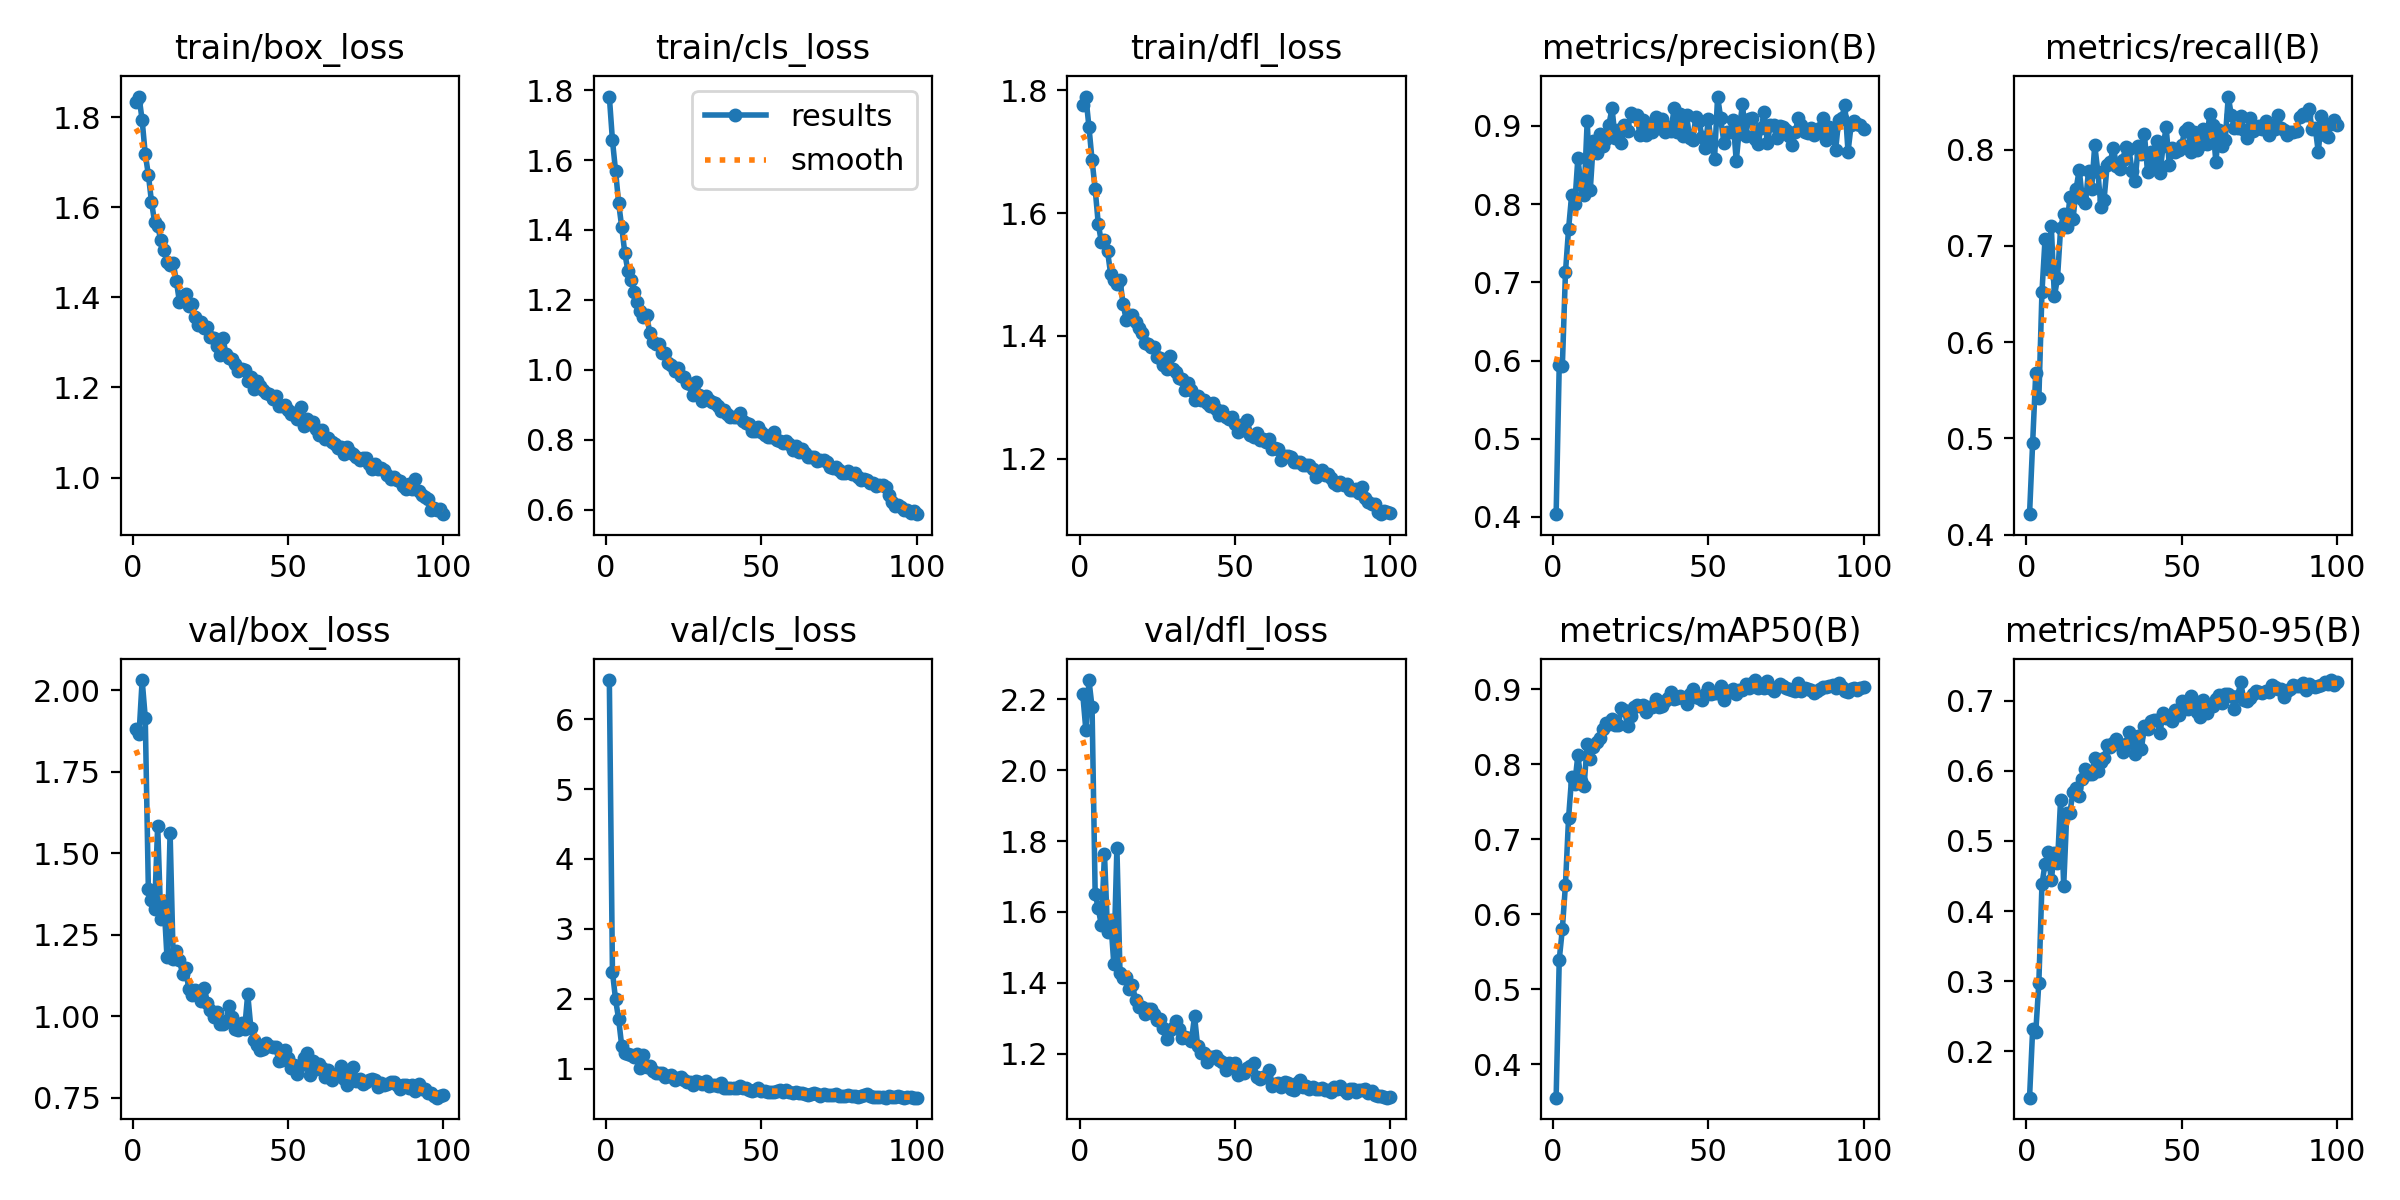

Data behind this chart, as committed beside it:
epoch, time, train/box_loss, train/cls_loss, train/dfl_loss, metrics/precision(B), metrics/recall(B), metrics/mAP50(B), metrics/mAP50-95(B), val/box_loss, val/cls_loss, val/dfl_loss, lr/pg0, lr/pg1, lr/pg2
1, 31.88, 1.835, 1.782, 1.776, 0.4036, 0.4214, 0.3557, 0.1339, 1.88, 6.561, 2.214, 0.07009, 0.003323, 0.003323
2, 60.98, 1.846, 1.657, 1.789, 0.5948, 0.4954, 0.5396, 0.2312, 1.865, 2.387, 2.114, 0.04003, 0.00659, 0.00659
3, 89.03, 1.793, 1.569, 1.74, 0.5931, 0.5678, 0.5803, 0.2269, 2.032, 1.989, 2.254, 0.009897, 0.009792, 0.009792
4, 116.5, 1.718, 1.477, 1.686, 0.7126, 0.5417, 0.6395, 0.2981, 1.916, 1.706, 2.177, 0.009703, 0.009703, 0.009703
5, 143.8, 1.673, 1.407, 1.639, 0.7681, 0.6522, 0.7282, 0.4381, 1.391, 1.319, 1.651, 0.009604, 0.009604, 0.009604
6, 171.5, 1.613, 1.333, 1.582, 0.8116, 0.7077, 0.7831, 0.4677, 1.356, 1.229, 1.611, 0.009505, 0.009505, 0.009505
7, 198.9, 1.568, 1.282, 1.553, 0.7997, 0.6764, 0.7738, 0.4839, 1.329, 1.211, 1.562, 0.009406, 0.009406, 0.009406
8, 226.4, 1.559, 1.257, 1.556, 0.8588, 0.721, 0.8122, 0.4439, 1.585, 1.196, 1.763, 0.009307, 0.009307, 0.009307
9, 254, 1.527, 1.224, 1.537, 0.8244, 0.6477, 0.778, 0.4833, 1.298, 1.159, 1.543, 0.009208, 0.009208, 0.009208
10, 281.5, 1.506, 1.195, 1.5, 0.8121, 0.6664, 0.7714, 0.4684, 1.354, 1.202, 1.577, 0.009109, 0.009109, 0.009109
11, 308.8, 1.479, 1.168, 1.491, 0.9062, 0.7182, 0.8266, 0.5589, 1.181, 1.01, 1.455, 0.00901, 0.00901, 0.00901
12, 336.5, 1.472, 1.152, 1.485, 0.8183, 0.7337, 0.8063, 0.436, 1.563, 1.197, 1.781, 0.008911, 0.008911, 0.008911
13, 363.9, 1.477, 1.157, 1.491, 0.8804, 0.7192, 0.8227, 0.54, 1.176, 1.028, 1.429, 0.008812, 0.008812, 0.008812
14, 391.7, 1.437, 1.107, 1.452, 0.8658, 0.7505, 0.8291, 0.5401, 1.202, 1.033, 1.413, 0.008713, 0.008713, 0.008713
15, 419.8, 1.391, 1.079, 1.427, 0.8892, 0.7275, 0.8351, 0.5703, 1.174, 0.9673, 1.417, 0.008614, 0.008614, 0.008614
16, 447.9, 1.403, 1.075, 1.429, 0.8746, 0.7594, 0.8465, 0.5748, 1.13, 0.9408, 1.382, 0.008515, 0.008515, 0.008515
17, 476.4, 1.409, 1.075, 1.433, 0.8833, 0.7791, 0.8545, 0.5644, 1.148, 0.9429, 1.393, 0.008416, 0.008416, 0.008416
18, 504.6, 1.381, 1.049, 1.422, 0.9015, 0.7491, 0.853, 0.5883, 1.084, 0.9321, 1.353, 0.008317, 0.008317, 0.008317
19, 532.7, 1.385, 1.047, 1.413, 0.9223, 0.745, 0.8602, 0.6029, 1.066, 0.8774, 1.333, 0.008218, 0.008218, 0.008218
20, 561, 1.357, 1.019, 1.405, 0.8845, 0.778, 0.8519, 0.5958, 1.081, 0.8917, 1.332, 0.008119, 0.008119, 0.008119
21, 589.5, 1.34, 1.014, 1.389, 0.8952, 0.7596, 0.852, 0.5954, 1.065, 0.9022, 1.312, 0.00802, 0.00802, 0.00802
22, 618.2, 1.346, 0.9973, 1.386, 0.8784, 0.8049, 0.8746, 0.6181, 1.048, 0.8337, 1.326, 0.007921, 0.007921, 0.007921
23, 646.6, 1.333, 1.005, 1.382, 0.9016, 0.7769, 0.8717, 0.5991, 1.089, 0.8621, 1.325, 0.007822, 0.007822, 0.007822
24, 674.9, 1.334, 0.9819, 1.382, 0.8928, 0.7401, 0.8511, 0.6122, 1.043, 0.8817, 1.312, 0.007723, 0.007723, 0.007723
25, 703.3, 1.313, 0.9792, 1.366, 0.9165, 0.7482, 0.8643, 0.6187, 1.019, 0.832, 1.296, 0.007624, 0.007624, 0.007624
26, 731.4, 1.31, 0.9617, 1.364, 0.9131, 0.7843, 0.8766, 0.6361, 0.9992, 0.808, 1.299, 0.007525, 0.007525, 0.007525
27, 759.7, 1.293, 0.9603, 1.353, 0.9144, 0.7876, 0.8786, 0.6346, 1.014, 0.8095, 1.273, 0.007426, 0.007426, 0.007426
28, 788, 1.271, 0.9271, 1.347, 0.8879, 0.802, 0.878, 0.6399, 0.9775, 0.7713, 1.243, 0.007327, 0.007327, 0.007327
29, 816.3, 1.311, 0.9649, 1.367, 0.9078, 0.7834, 0.8793, 0.6449, 0.9771, 0.8192, 1.268, 0.007228, 0.007228, 0.007228
30, 844.7, 1.274, 0.927, 1.347, 0.8885, 0.7797, 0.869, 0.6368, 0.9863, 0.8061, 1.272, 0.007129, 0.007129, 0.007129
31, 873, 1.265, 0.9107, 1.341, 0.902, 0.7897, 0.8767, 0.627, 1.032, 0.7816, 1.292, 0.00703, 0.00703, 0.00703
32, 901.6, 1.264, 0.9245, 1.331, 0.8925, 0.8025, 0.8759, 0.6388, 0.9993, 0.8179, 1.269, 0.006931, 0.006931, 0.006931
33, 930.1, 1.252, 0.9125, 1.33, 0.9112, 0.8009, 0.8863, 0.6557, 0.9606, 0.7538, 1.246, 0.006832, 0.006832, 0.006832
34, 958.5, 1.237, 0.9065, 1.311, 0.8966, 0.7781, 0.8759, 0.6473, 0.9571, 0.7694, 1.248, 0.006733, 0.006733, 0.006733
35, 986.7, 1.242, 0.9046, 1.323, 0.9086, 0.7671, 0.8779, 0.6235, 0.98, 0.7628, 1.244, 0.006634, 0.006634, 0.006634
36, 1015, 1.239, 0.8964, 1.312, 0.8916, 0.8043, 0.8839, 0.65, 0.9619, 0.7544, 1.236, 0.006535, 0.006535, 0.006535
37, 1044, 1.214, 0.8811, 1.296, 0.8981, 0.7958, 0.8875, 0.6305, 1.069, 0.7997, 1.307, 0.006436, 0.006436, 0.006436
38, 1072, 1.223, 0.8843, 1.303, 0.8937, 0.8161, 0.8957, 0.6636, 0.9661, 0.7291, 1.222, 0.006337, 0.006337, 0.006337
39, 1100, 1.197, 0.8746, 1.296, 0.9227, 0.7766, 0.8864, 0.6591, 0.9274, 0.7202, 1.203, 0.006238, 0.006238, 0.006238
40, 1129, 1.214, 0.8643, 1.295, 0.8921, 0.7973, 0.8879, 0.6709, 0.912, 0.7179, 1.202, 0.006139, 0.006139, 0.006139
41, 1157, 1.202, 0.8662, 1.291, 0.9154, 0.7833, 0.8913, 0.6725, 0.8971, 0.7166, 1.178, 0.00604, 0.00604, 0.00604
42, 1185, 1.195, 0.8646, 1.287, 0.887, 0.8089, 0.8887, 0.6731, 0.9012, 0.7241, 1.192, 0.005941, 0.005941, 0.005941
43, 1214, 1.188, 0.8765, 1.291, 0.9133, 0.7756, 0.8801, 0.654, 0.9171, 0.7458, 1.19, 0.005842, 0.005842, 0.005842
44, 1242, 1.185, 0.8521, 1.282, 0.8844, 0.8035, 0.8931, 0.682, 0.9094, 0.726, 1.194, 0.005743, 0.005743, 0.005743
45, 1270, 1.175, 0.8471, 1.272, 0.8823, 0.8231, 0.9, 0.6757, 0.9064, 0.7265, 1.184, 0.005644, 0.005644, 0.005644
46, 1299, 1.182, 0.8439, 1.277, 0.9114, 0.7845, 0.889, 0.6776, 0.9076, 0.6961, 1.178, 0.005545, 0.005545, 0.005545
47, 1327, 1.159, 0.8257, 1.269, 0.9059, 0.8016, 0.8882, 0.6708, 0.8646, 0.6774, 1.155, 0.005446, 0.005446, 0.005446
48, 1355, 1.158, 0.8249, 1.264, 0.8857, 0.7979, 0.8852, 0.6863, 0.867, 0.695, 1.173, 0.005347, 0.005347, 0.005347
49, 1383, 1.162, 0.8361, 1.269, 0.8713, 0.7998, 0.8938, 0.6794, 0.897, 0.7239, 1.169, 0.005248, 0.005248, 0.005248
50, 1411, 1.149, 0.8214, 1.256, 0.9083, 0.8051, 0.9009, 0.6991, 0.8727, 0.6817, 1.174, 0.005149, 0.005149, 0.005149
51, 1440, 1.142, 0.814, 1.244, 0.8769, 0.8199, 0.8939, 0.6965, 0.8426, 0.6856, 1.14, 0.00505, 0.00505, 0.00505
52, 1468, 1.143, 0.8089, 1.256, 0.8572, 0.8229, 0.895, 0.6878, 0.8506, 0.6638, 1.151, 0.004951, 0.004951, 0.004951
53, 1496, 1.131, 0.8076, 1.246, 0.9374, 0.7973, 0.8944, 0.7061, 0.8223, 0.6679, 1.145, 0.004852, 0.004852, 0.004852
54, 1525, 1.157, 0.8213, 1.263, 0.9096, 0.8179, 0.9045, 0.6997, 0.85, 0.6706, 1.159, 0.004753, 0.004753, 0.004753
55, 1553, 1.115, 0.7994, 1.239, 0.8785, 0.7994, 0.8853, 0.684, 0.8738, 0.6837, 1.167, 0.004654, 0.004654, 0.004654
56, 1581, 1.13, 0.7958, 1.236, 0.8915, 0.8044, 0.8976, 0.6773, 0.8871, 0.6951, 1.175, 0.004555, 0.004555, 0.004555
57, 1609, 1.118, 0.7891, 1.243, 0.8922, 0.8219, 0.8966, 0.7008, 0.8215, 0.665, 1.135, 0.004456, 0.004456, 0.004456
58, 1638, 1.124, 0.7952, 1.232, 0.9074, 0.8063, 0.9008, 0.6821, 0.8624, 0.6877, 1.13, 0.004357, 0.004357, 0.004357
59, 1666, 1.109, 0.7874, 1.232, 0.8549, 0.8367, 0.8931, 0.694, 0.8376, 0.6617, 1.136, 0.004258, 0.004258, 0.004258
60, 1694, 1.095, 0.771, 1.227, 0.8959, 0.8258, 0.8987, 0.6925, 0.8554, 0.6541, 1.134, 0.004159, 0.004159, 0.004159
... 40 more rows
